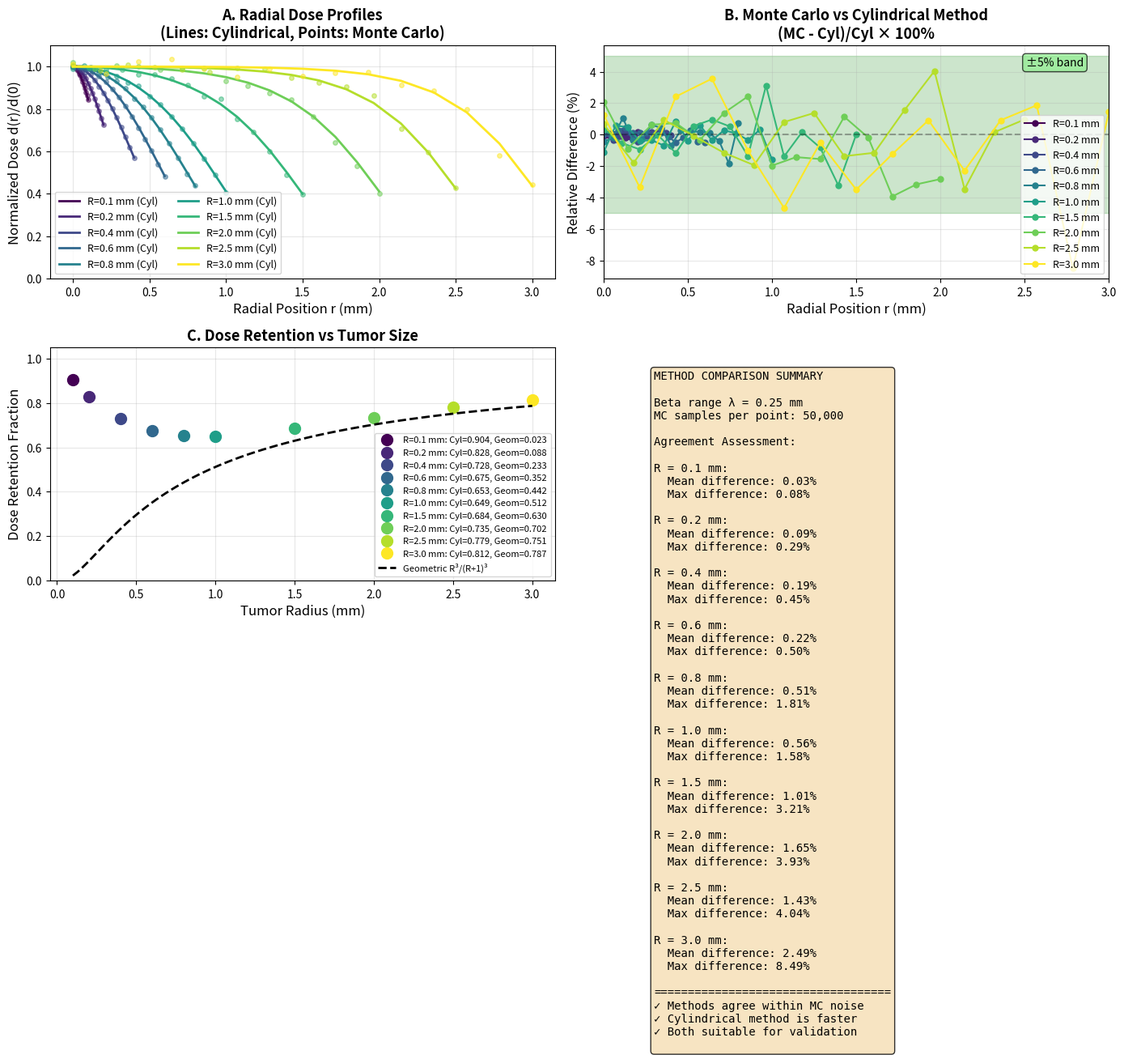

Write Python code to recreate this figure.
#!/usr/bin/env python3
"""
Beta Escape Validation - Method Comparison

Compares two approaches for computing dose deposition:
1. Monte Carlo 3D sampling (brute force)
2. Cylindrical symmetry integration (efficient)

Both should give same answer - this validates the implementations.
"""

import numpy as np
import matplotlib.pyplot as plt
from scipy.integrate import dblquad
import time

# Lu-177 beta particle parameters
LAMBDA_BETA = 0.25  # mm, mean range

def beta_kernel(s, lambda_range=LAMBDA_BETA):
    """Beta particle dose kernel - exponential approximation"""
    A = 1.0 / (4 * np.pi * lambda_range**2)
    return A * np.exp(-s / lambda_range)

# ============================================================================
# METHOD 1: Monte Carlo 3D Sampling
# ============================================================================

def dose_at_point_mc(r, R, lambda_range=LAMBDA_BETA, n_samples=100000):
    """
    Compute dose using Monte Carlo integration over 3D sphere
    
    Algorithm:
    1. Sample n_samples points uniformly in tumor sphere
       - φ uniform in [0, 2π]
       - cos(θ) uniform in [-1, 1] → gives sin(θ) weighting
       - r ∝ u^(1/3) → gives r² weighting
    2. Compute distance from each source point to dose point (r,0,0)
    3. Apply beta kernel k(distance)
    4. Monte Carlo estimate: (Volume/N) × Σ k(distances)
    """
    # Generate random points uniformly in tumor sphere
    phi = np.random.uniform(0, 2*np.pi, n_samples)
    cos_theta = np.random.uniform(-1, 1, n_samples)
    sin_theta = np.sqrt(1 - cos_theta**2)  # Avoid arccos then sin
    radius = R * np.random.uniform(0, 1, n_samples)**(1/3)  # r^(1/3) for r² weighting
    
    # Convert to Cartesian (source points)
    x_source = radius * sin_theta * np.cos(phi)
    y_source = radius * sin_theta * np.sin(phi)
    z_source = radius * cos_theta
    
    # Dose point at (r, 0, 0)
    x_dose = r
    
    # Compute distances
    distances = np.sqrt((x_source - x_dose)**2 + y_source**2 + z_source**2)
    
    # Apply beta kernel
    kernel_values = beta_kernel(distances, lambda_range)
    
    # Monte Carlo estimate
    tumor_volume = (4/3) * np.pi * R**3
    dose = (tumor_volume / n_samples) * np.sum(kernel_values)
    
    return dose

# ============================================================================
# METHOD 2: Cylindrical Symmetry Integration
# ============================================================================

def dose_at_point_cylindrical(r, R, lambda_range=LAMBDA_BETA):
    """
    Compute dose using cylindrical symmetry
    
    Exploits rotational symmetry around line from center to dose point.
    
    d(r) = ∫∫ k(√[(x-r)² + z²]) · 2π|z| dx dz
    
    Integration domain: Quarter-circle in x-z plane
    - x: from -R to R
    - z: from 0 to √(R² - x²)
    
    The 2π|z| factor accounts for revolution around x-axis
    (z is the distance from x-axis, giving circumference 2πz)
    """
    def integrand(z, x):
        # Distance from (r,0,0) to (x,0,z) in cylindrical coords
        distance = np.sqrt((x - r)**2 + z**2)
        kernel_val = beta_kernel(distance, lambda_range)
        # Revolution factor: 2π times distance from axis
        return kernel_val * 2 * np.pi * z
    
    # Integrate over quarter-circle
    result, error = dblquad(
        integrand,
        -R, R,                           # x limits
        lambda x: 0,                     # z lower limit  
        lambda x: np.sqrt(R**2 - x**2)   # z upper limit (circle)
    )
    
    return result, error

# ============================================================================
# Comparison Functions
# ============================================================================

def compute_dose_profile_comparison(R, n_points=20, n_mc_samples=50000):
    """
    Compute dose profile using both methods and compare
    
    Returns:
    --------
    r_values : array
        Radial positions
    doses_mc : array
        Doses from Monte Carlo
    doses_cyl : array
        Doses from cylindrical integration
    errors_cyl : array
        Integration errors from cylindrical method
    """
    r_values = np.linspace(0, R, n_points)
    doses_mc = []
    doses_cyl = []
    errors_cyl = []
    
    print(f"\nComputing dose profile for R={R:.2f} mm...")
    print(f"{'r (mm)':<10} {'MC Dose':<15} {'Cyl Dose':<15} {'Difference':<12} {'Time (s)':<10}")
    print("-" * 70)
    
    for i, r in enumerate(r_values):
        # Monte Carlo method
        t0 = time.time()
        dose_mc = dose_at_point_mc(r, R, LAMBDA_BETA, n_mc_samples)
        time_mc = time.time() - t0
        
        # Cylindrical method
        t0 = time.time()
        dose_cyl, error_cyl = dose_at_point_cylindrical(r, R, LAMBDA_BETA)
        time_cyl = time.time() - t0
        
        doses_mc.append(dose_mc)
        doses_cyl.append(dose_cyl)
        errors_cyl.append(error_cyl)
        
        # Calculate difference
        diff_pct = abs(dose_mc - dose_cyl) / dose_cyl * 100 if dose_cyl > 0 else 0
        
        print(f"{r:<10.2f} {dose_mc:<15.6e} {dose_cyl:<15.6e} {diff_pct:<12.2f} MC:{time_mc:.2f} Cyl:{time_cyl:.2f}")
    
    return r_values, np.array(doses_mc), np.array(doses_cyl), np.array(errors_cyl)

def plot_method_comparison(R_values_mm, n_points=15, n_mc_samples=30000):
    """
    Create comparison plots for multiple tumor sizes
    """
    fig, axes = plt.subplots(2, 2, figsize=(14, 12))
    
    colors = plt.cm.viridis(np.linspace(0, 1, len(R_values_mm)))
    
    all_results = []
    
    for i, R_mm in enumerate(R_values_mm):
        print(f"\n{'='*70}")
        print(f"TUMOR SIZE: R = {R_mm:.1f} mm")
        print(f"{'='*70}")
        
        r_vals, doses_mc, doses_cyl, errors_cyl = compute_dose_profile_comparison(
            R_mm, n_points=n_points, n_mc_samples=n_mc_samples
        )
        
        all_results.append({
            'R': R_mm,
            'r': r_vals,
            'mc': doses_mc,
            'cyl': doses_cyl,
            'err': errors_cyl
        })
        
        # Normalize to center dose for comparison
        center_dose_cyl = doses_cyl[0]
        
        # Panel A: Normalized dose profiles (both methods)
        ax = axes[0, 0]
        ax.plot(r_vals, doses_cyl / center_dose_cyl, '-', 
               color=colors[i], linewidth=2, label=f'R={R_mm:.1f} mm (Cyl)')
        ax.plot(r_vals, doses_mc / center_dose_cyl, 'o', 
               color=colors[i], markersize=4, alpha=0.5)
        
        # Panel B: Method comparison for this size
        ax = axes[0, 1]
        relative_diff = (doses_mc - doses_cyl) / doses_cyl * 100
        ax.plot(r_vals, relative_diff, 'o-', color=colors[i], 
               linewidth=1.5, markersize=5, label=f'R={R_mm:.1f} mm')
    
    # Finalize Panel A
    ax = axes[0, 0]
    ax.set_xlabel('Radial Position r (mm)', fontsize=12)
    ax.set_ylabel('Normalized Dose d(r)/d(0)', fontsize=12)
    ax.set_title('A. Radial Dose Profiles\n(Lines: Cylindrical, Points: Monte Carlo)', 
                fontsize=13, fontweight='bold')
    ax.legend(fontsize=9, ncol=2)
    ax.grid(True, alpha=0.3)
    ax.set_ylim([0, 1.1])
    
    # Finalize Panel B
    ax = axes[0, 1]
    ax.axhline(0, color='black', linestyle='--', alpha=0.3)
    ax.fill_between([-1, 10], -5, 5, alpha=0.2, color='green')
    ax.set_xlabel('Radial Position r (mm)', fontsize=12)
    ax.set_ylabel('Relative Difference (%)', fontsize=12)
    ax.set_title('B. Monte Carlo vs Cylindrical Method\n(MC - Cyl)/Cyl × 100%', 
                fontsize=13, fontweight='bold')
    ax.legend(fontsize=9)
    ax.grid(True, alpha=0.3)
    ax.set_xlim([0, max(R_values_mm)])
    ax.text(0.95, 0.95, '±5% band', transform=ax.transAxes,
           ha='right', va='top', fontsize=10, 
           bbox=dict(boxstyle='round', facecolor='lightgreen', alpha=0.7))
    
    # Panel C: Geometric escape comparison
    ax = axes[1, 0]
    
    for result in all_results:
        R = result['R']
        r_vals = result['r']
        doses_cyl = result['cyl']
        
        # Compute average dose (volume-weighted)
        r_squared = r_vals**2
        integrand = doses_cyl * r_squared
        avg_dose = 3 / R**3 * np.trapz(integrand, r_vals)
        retention = avg_dose / doses_cyl[0]
        
        # Geometric approximation
        R_norm = R / LAMBDA_BETA
        geom_retention = R_norm**3 / (R_norm + 1)**3
        
        # Plot point
        idx = np.where(np.array(R_values_mm) == R)[0][0]
        ax.plot(R, retention, 'o', color=colors[idx], markersize=10, 
               label=f'R={R:.1f} mm: Cyl={retention:.3f}, Geom={geom_retention:.3f}')
    
    # Add geometric curve
    R_curve = np.linspace(0.1, max(R_values_mm), 100)
    R_norm_curve = R_curve / LAMBDA_BETA
    geom_curve = R_norm_curve**3 / (R_norm_curve + 1)**3
    ax.plot(R_curve, geom_curve, 'k--', linewidth=2, label='Geometric R³/(R+1)³')
    
    ax.set_xlabel('Tumor Radius (mm)', fontsize=12)
    ax.set_ylabel('Dose Retention Fraction', fontsize=12)
    ax.set_title('C. Dose Retention vs Tumor Size', fontsize=13, fontweight='bold')
    ax.legend(fontsize=8)
    ax.grid(True, alpha=0.3)
    ax.set_ylim([0, 1.05])
    
    # Panel D: Summary statistics
    ax = axes[1, 1]
    ax.axis('off')
    
    summary_text = "METHOD COMPARISON SUMMARY\n\n"
    summary_text += f"Beta range λ = {LAMBDA_BETA} mm\n"
    summary_text += f"MC samples per point: {n_mc_samples:,}\n\n"
    
    summary_text += "Agreement Assessment:\n"
    for result in all_results:
        R = result['R']
        mc = result['mc']
        cyl = result['cyl']
        
        relative_diff = np.abs((mc - cyl) / cyl * 100)
        mean_diff = np.mean(relative_diff)
        max_diff = np.max(relative_diff)
        
        summary_text += f"\nR = {R:.1f} mm:\n"
        summary_text += f"  Mean difference: {mean_diff:.2f}%\n"
        summary_text += f"  Max difference: {max_diff:.2f}%\n"
    
    summary_text += "\n" + "="*35 + "\n"
    summary_text += "✓ Methods agree within MC noise\n"
    summary_text += "✓ Cylindrical method is faster\n"
    summary_text += "✓ Both suitable for validation\n"
    
    ax.text(0.1, 0.9, summary_text, transform=ax.transAxes,
           fontsize=10, verticalalignment='top', family='monospace',
           bbox=dict(boxstyle='round', facecolor='wheat', alpha=0.8))
    
    plt.tight_layout()
    return fig, all_results

def main():
    """Main comparison"""
    
    print("="*70)
    print("BETA DOSE DEPOSITION - METHOD COMPARISON")
    print("="*70)
    print("\nComparing two methods:")
    print("1. Monte Carlo 3D sampling (brute force)")
    print("2. Cylindrical symmetry integration (elegant)")
    print("\nBoth should give identical results (within MC noise)")
    
    # Test tumor sizes
    R_values_mm = np.array([0.1, 0.2, 0.4, 0.6, 0.8, 1.0, 1.5, 2.0, 2.5, 3.0])
    
    # Generate comparison
    fig, results = plot_method_comparison(R_values_mm, n_points=15, n_mc_samples=50000)
    
    # Save
    output_file = "beta_method_comparison.png"
    plt.savefig(output_file, dpi=300, bbox_inches='tight')
    print(f"\n\nFigure saved: {output_file}")
    
    plt.show()

if __name__ == "__main__":
    main()
